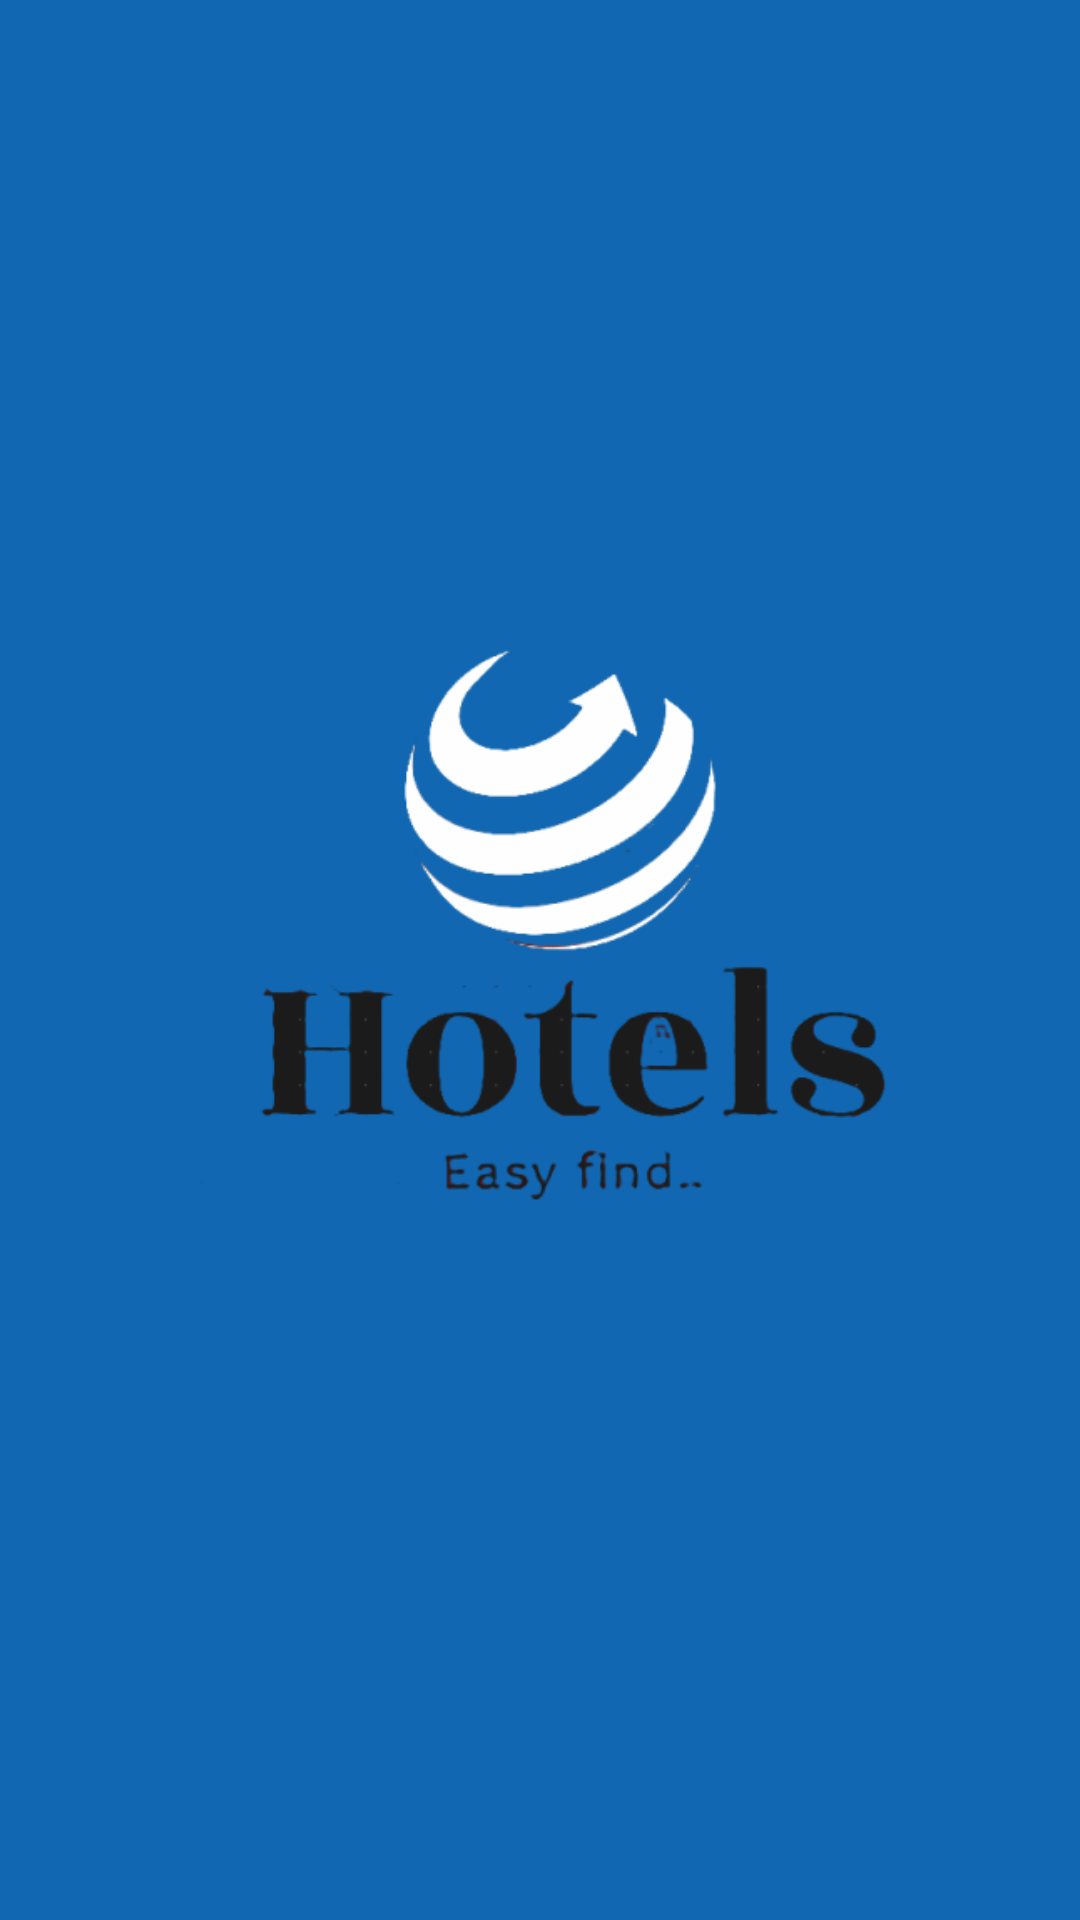

This screen was rendered from an Android layout file. Write that file and the resources it references.
<!-- AndroidManifest.xml: application theme Theme.Hotels -->
<!-- res/layout/activity_splash_screen.xml -->
<?xml version="1.0" encoding="utf-8"?>
<androidx.constraintlayout.widget.ConstraintLayout xmlns:android="http://schemas.android.com/apk/res/android"
    xmlns:app="http://schemas.android.com/apk/res-auto"
    xmlns:tools="http://schemas.android.com/tools"
    android:layout_width="match_parent"
    android:layout_height="match_parent"
    tools:context=".SplashScreen"
    android:background="#1167b1">

    <ImageView
        android:id="@+id/imageView"
        android:layout_width="0dp"
        android:layout_height="215dp"
        android:layout_marginStart="10dp"
        android:layout_marginTop="10dp"
        android:layout_marginEnd="10dp"
        android:layout_marginBottom="10dp"
        app:layout_constraintBottom_toBottomOf="parent"
        app:layout_constraintEnd_toEndOf="parent"
        app:layout_constraintStart_toStartOf="parent"
        app:layout_constraintTop_toTopOf="parent"
        app:srcCompat="@drawable/image" />


</androidx.constraintlayout.widget.ConstraintLayout>
<!-- resources referenced by this layout -->
<resources>
  <!-- drawable image: png bitmap (drawable, 73909 bytes) -->
  <style name="Theme.Hotels" parent="Base.Theme.Hotels" />
  <style name="Base.Theme.Hotels" parent="Theme.Material3.DayNight.NoActionBar">
          
          
      </style>
</resources>
